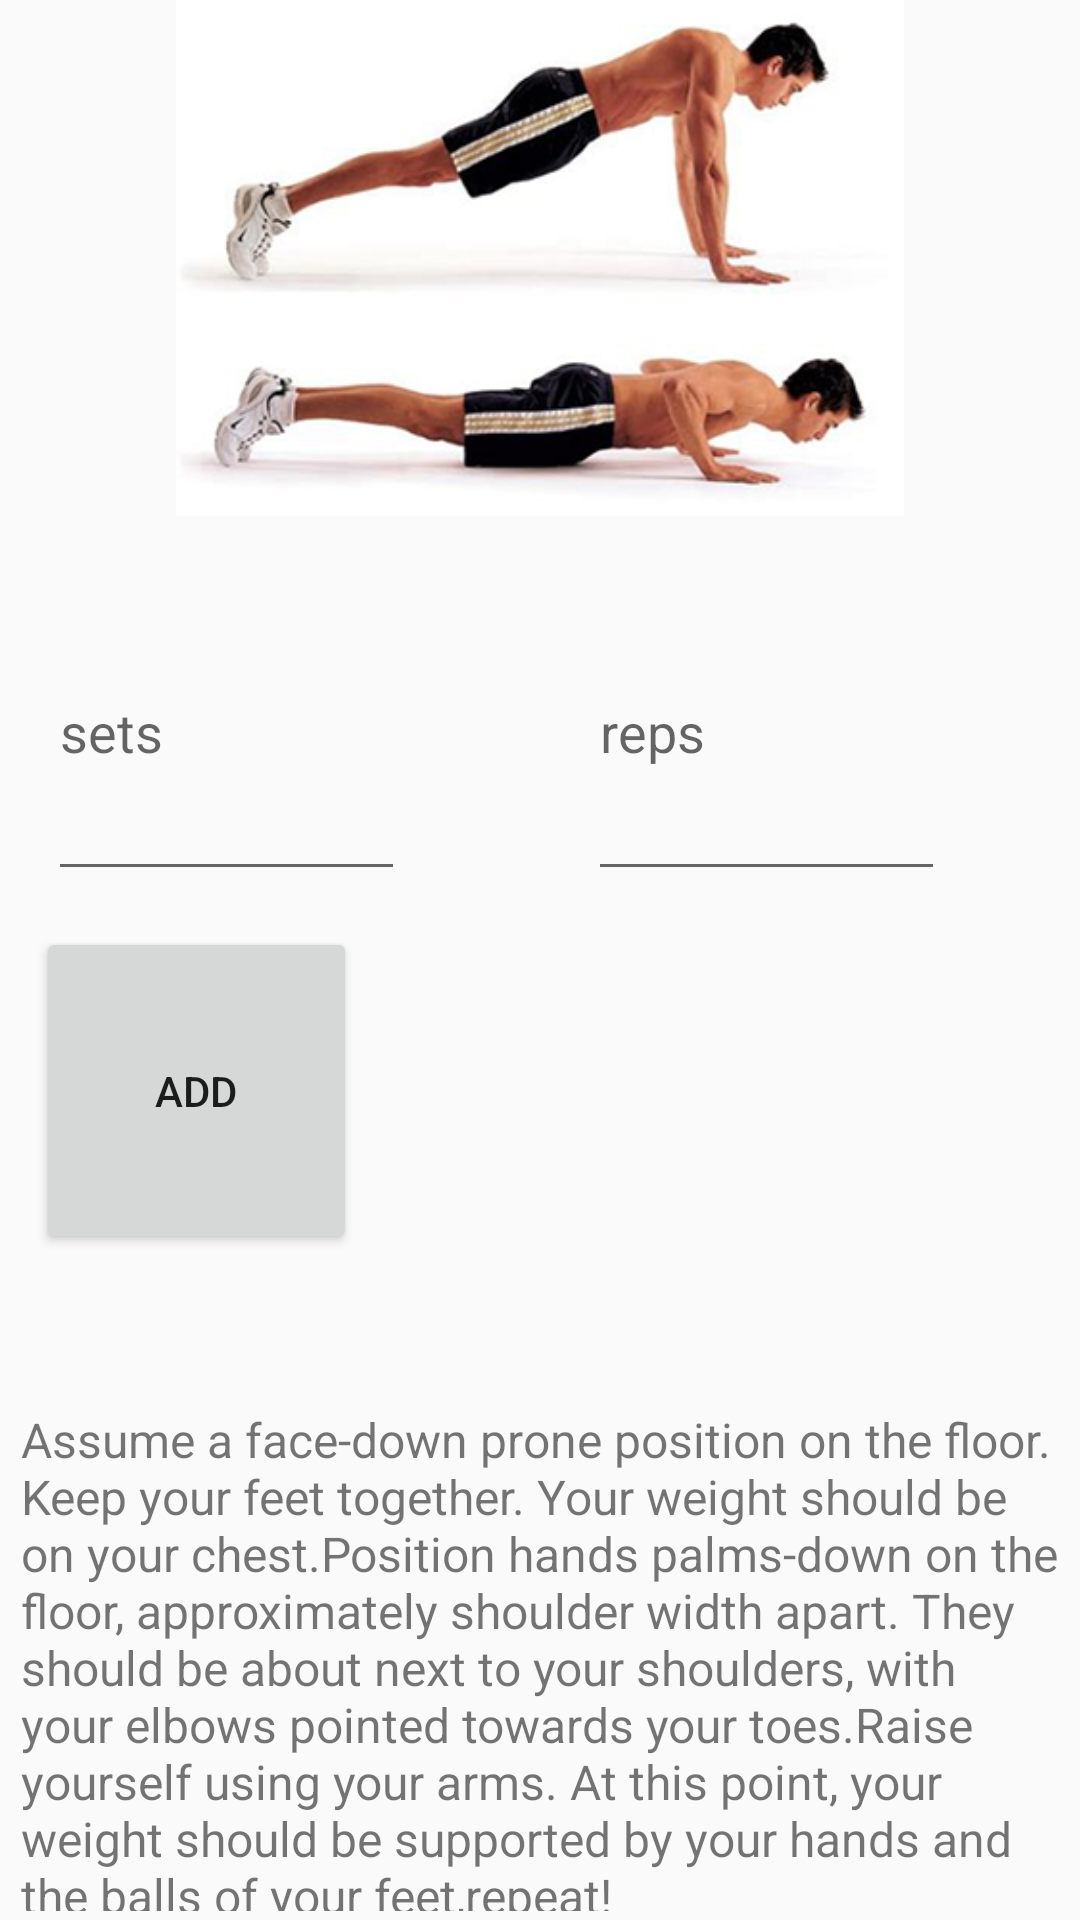

This screen was rendered from an Android layout file. Write that file and the resources it references.
<!-- AndroidManifest.xml: application theme AppTheme -->
<!-- res/layout/activity_pushup.xml -->
<?xml version="1.0" encoding="utf-8"?>
<android.support.constraint.ConstraintLayout xmlns:android="http://schemas.android.com/apk/res/android"
    xmlns:app="http://schemas.android.com/apk/res-auto"
    xmlns:tools="http://schemas.android.com/tools"
    android:layout_width="match_parent"
    android:layout_height="match_parent"
    tools:context="com.example.hpenvy15.shapeup.pushup"
    tools:layout_editor_absoluteY="81dp">

    <EditText
        android:id="@+id/pushupset"
        android:layout_width="0dp"
        android:layout_height="0dp"
        android:layout_marginEnd="61dp"
        android:layout_marginStart="16dp"
        android:ems="10"
        android:hint="@string/sets_push"
        android:inputType="textPersonName"
        app:layout_constraintBottom_toBottomOf="@+id/pushuprep"
        app:layout_constraintEnd_toStartOf="@+id/pushuprep"
        app:layout_constraintStart_toStartOf="parent"
        app:layout_constraintTop_toTopOf="@+id/pushuprep" />

    <EditText
        android:id="@+id/pushuprep"
        android:layout_width="0dp"
        android:layout_height="0dp"
        android:layout_marginBottom="12dp"
        android:layout_marginEnd="45dp"
        android:ems="10"
        android:hint="@string/reps_push"
        android:inputType="textPersonName"
        app:layout_constraintBottom_toTopOf="@+id/btnAdd"
        app:layout_constraintEnd_toEndOf="parent"
        app:layout_constraintStart_toEndOf="@+id/pushupset"
        app:layout_constraintTop_toBottomOf="@+id/pushbtn" />


    <Button
        android:id="@+id/btnAdd"
        android:layout_width="0dp"
        android:layout_height="0dp"
        android:layout_centerHorizontal="true"
        android:layout_marginBottom="51dp"
        android:layout_marginEnd="16dp"
        android:layout_marginStart="12dp"
        android:onClick="onClick"
        android:text="@string/add"
        app:layout_constraintBottom_toTopOf="@+id/benchinfo"
        app:layout_constraintEnd_toEndOf="@+id/pushupset"
        app:layout_constraintStart_toStartOf="parent"
        app:layout_constraintTop_toBottomOf="@+id/pushuprep" />

    <TextView
        android:id="@+id/benchinfo"
        android:layout_width="0dp"
        android:layout_height="168dp"
        android:layout_marginBottom="3dp"
        android:layout_marginEnd="7dp"
        android:layout_marginStart="7dp"
        android:text="@string/assume_a_face_down_prone_position_on_the_floor_keep_your_feet_together_your_weight_should_be_on_your_chest_position_hands_palms_down_on_the_floor_approximately_shoulder_width_apart_they_should_be_about_next_to_your_shoulders_with_your_elbows_pointed_towards_your_toes_raise_yourself_using_your_arms_at_this_point_your_weight_should_be_supported_by_your_hands_and_the_balls_of_your_feet_repeat"
        android:textSize="16sp"
        app:layout_constraintBottom_toBottomOf="parent"
        app:layout_constraintEnd_toEndOf="parent"
        app:layout_constraintStart_toStartOf="parent"
        app:layout_constraintTop_toBottomOf="@+id/btnAdd" />

    <ImageView
        android:id="@+id/pushbtn"
        android:layout_width="0dp"
        android:layout_height="172dp"
        android:layout_marginBottom="16dp"
        app:layout_constraintBottom_toTopOf="@+id/pushuprep"
        app:layout_constraintEnd_toEndOf="parent"
        app:layout_constraintStart_toStartOf="parent"
        app:layout_constraintTop_toTopOf="parent"
        app:srcCompat="@drawable/pushup"
        tools:ignore="ContentDescription" />

</android.support.constraint.ConstraintLayout>
<!-- resources referenced by this layout -->
<resources>
  <!-- drawable pushup: jpg bitmap (drawable, 45695 bytes) -->
  <string name="add">Add</string>
  <string name="assume_a_face_down_prone_position_on_the_floor_keep_your_feet_together_your_weight_should_be_on_your_chest_position_hands_palms_down_on_the_floor_approximately_shoulder_width_apart_they_should_be_about_next_to_your_shoulders_with_your_elbows_pointed_towards_your_toes_raise_yourself_using_your_arms_at_this_point_your_weight_should_be_supported_by_your_hands_and_the_balls_of_your_feet_repeat">Assume a face-down prone position on the floor. Keep your feet together. Your weight should be on your chest.Position hands palms-down on the floor, approximately shoulder width apart. They should be about next to your shoulders, with your elbows pointed towards your toes.Raise yourself using your arms. At this point, your weight should be supported by your hands and the balls of your feet,repeat!</string>
  <string name="reps_push">reps</string>
  <string name="sets_push">sets</string>
  <style name="AppTheme" parent="Theme.AppCompat.Light.DarkActionBar">
          
          <item name="colorPrimary">@color/grey</item>
          <item name="colorPrimaryDark">@color/grey</item>
          <item name="colorAccent">@color/white</item>
      </style>
  <color name="grey">#999999</color>
  <color name="white">#FFF</color>
</resources>
